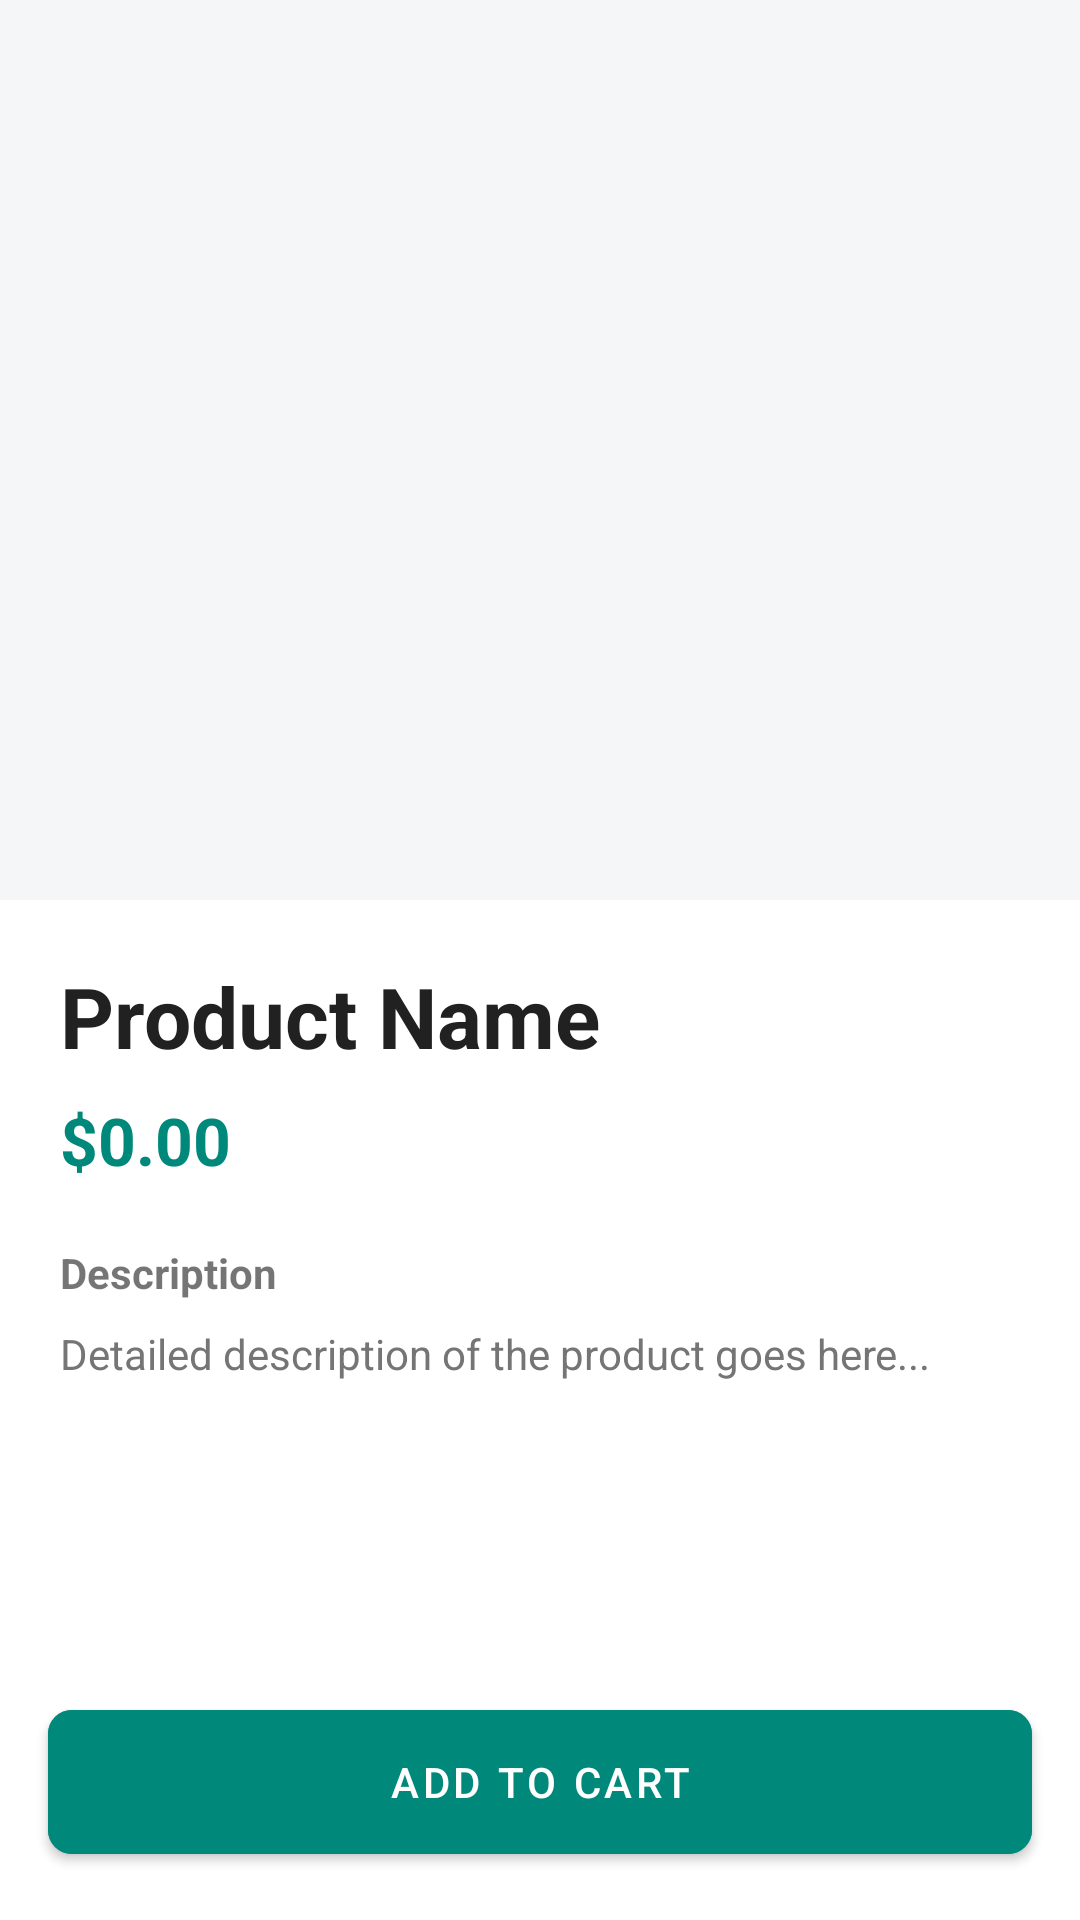

Android layout source for this screen:
<!-- AndroidManifest.xml: application theme Theme.BuyNgo -->
<!-- res/layout/activity_product_detail.xml -->
<?xml version="1.0" encoding="utf-8"?>
<androidx.coordinatorlayout.widget.CoordinatorLayout xmlns:android="http://schemas.android.com/apk/res/android"
    xmlns:app="http://schemas.android.com/apk/res-auto"
    android:layout_width="match_parent"
    android:layout_height="match_parent"
    android:background="@color/white">

    <com.google.android.material.appbar.AppBarLayout
        android:layout_width="match_parent"
        android:layout_height="300dp"
        android:background="@color/background_light">

        <com.google.android.material.appbar.CollapsingToolbarLayout
            android:layout_width="match_parent"
            android:layout_height="match_parent"
            app:layout_scrollFlags="scroll|exitUntilCollapsed">

            <ImageView
                android:id="@+id/productImage"
                android:layout_width="match_parent"
                android:layout_height="match_parent"
                android:scaleType="centerCrop"
                app:layout_collapseMode="parallax" />

            <androidx.appcompat.widget.Toolbar
                android:layout_width="match_parent"
                android:layout_height="?attr/actionBarSize"
                app:layout_collapseMode="pin" />

        </com.google.android.material.appbar.CollapsingToolbarLayout>
    </com.google.android.material.appbar.AppBarLayout>

    <androidx.core.widget.NestedScrollView
        android:layout_width="match_parent"
        android:layout_height="match_parent"
        app:layout_behavior="@string/appbar_scrolling_view_behavior">

        <LinearLayout
            android:layout_width="match_parent"
            android:layout_height="wrap_content"
            android:orientation="vertical"
            android:padding="20dp">

            <TextView
                android:id="@+id/productName"
                android:layout_width="wrap_content"
                android:layout_height="wrap_content"
                android:text="Product Name"
                android:textSize="28sp"
                android:textStyle="bold"
                android:textColor="@color/text_dark" />

            <TextView
                android:id="@+id/productPrice"
                android:layout_width="wrap_content"
                android:layout_height="wrap_content"
                android:text="$0.00"
                android:textSize="22sp"
                android:textColor="@color/primary_green"
                android:textStyle="bold"
                android:layout_marginTop="8dp" />

            <TextView
                android:layout_width="wrap_content"
                android:layout_height="wrap_content"
                android:text="Description"
                android:textStyle="bold"
                android:layout_marginTop="20dp" />

            <TextView
                android:id="@+id/productDescription"
                android:layout_width="match_parent"
                android:layout_height="wrap_content"
                android:text="Detailed description of the product goes here..."
                android:textColor="@color/text_light"
                android:layout_marginTop="8dp" />

        </LinearLayout>
    </androidx.core.widget.NestedScrollView>

    <com.google.android.material.button.MaterialButton
        android:id="@+id/addToCartButton"
        android:layout_width="match_parent"
        android:layout_height="60dp"
        android:layout_gravity="bottom"
        android:layout_margin="16dp"
        android:text="Add to Cart"
        android:backgroundTint="@color/accent_orange"
        app:cornerRadius="8dp" />

</androidx.coordinatorlayout.widget.CoordinatorLayout>
<!-- resources referenced by this layout -->
<resources>
  <color name="accent_orange">#00897B</color>
  <color name="background_light">#F4F6F8</color>
  <color name="primary_green">#00897B</color>
  <color name="text_dark">#212121</color>
  <color name="text_light">#757575</color>
  <color name="white">#FFFFFFFF</color>
  <style name="Theme.BuyNgo" parent="Theme.MaterialComponents.Light.NoActionBar">
          <item name="colorPrimary">@color/toolbar_bg</item>
          <item name="colorPrimaryVariant">@color/primary_green_dark</item>
          <item name="colorOnPrimary">@color/white</item>
          <item name="colorSecondary">@color/primary_green</item>
          <item name="colorSecondaryVariant">@color/primary_green_dark</item>
          <item name="colorOnSecondary">@color/white</item>
          <item name="android:statusBarColor">@color/toolbar_bg</item>
          <item name="android:windowBackground">@color/screen_bg</item>
          <item name="android:navigationBarColor">@color/white</item>
          
          <item name="colorControlActivated">@color/primary_green</item>
          <item name="colorControlNormal">@color/divider</item>
          
          <item name="android:textColorPrimary">@color/text_dark</item>
          <item name="android:textColorSecondary">@color/text_light</item>
      </style>
  <color name="toolbar_bg">#00897B</color>
  <color name="primary_green_dark">#00695C</color>
  <color name="screen_bg">#F4F6F8</color>
  <color name="divider">#E0E0E0</color>
</resources>
